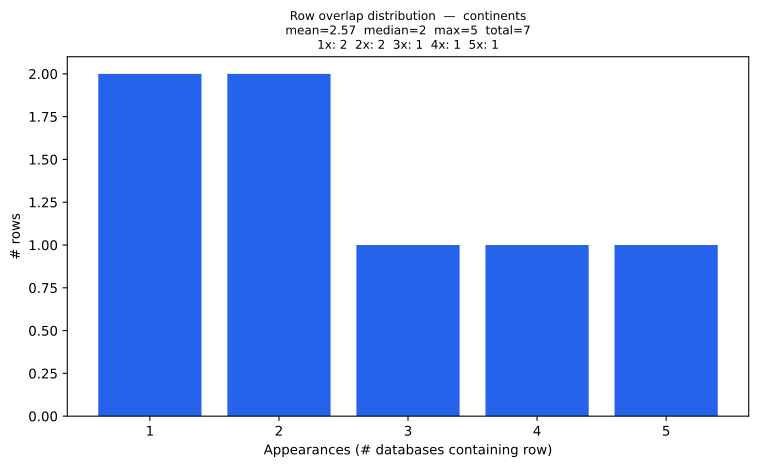

The file beside this chart, header and first rows:
overlap_count, rows
1, 2
2, 2
3, 1
4, 1
5, 1
